Photos from the image-classification dataset "rice_leaf_diseases_split" in the GitHub repository SandeepMaurya7247/Agriculture-disease-detection. Its 2 classes are: controlled leaf, diseased leaf.

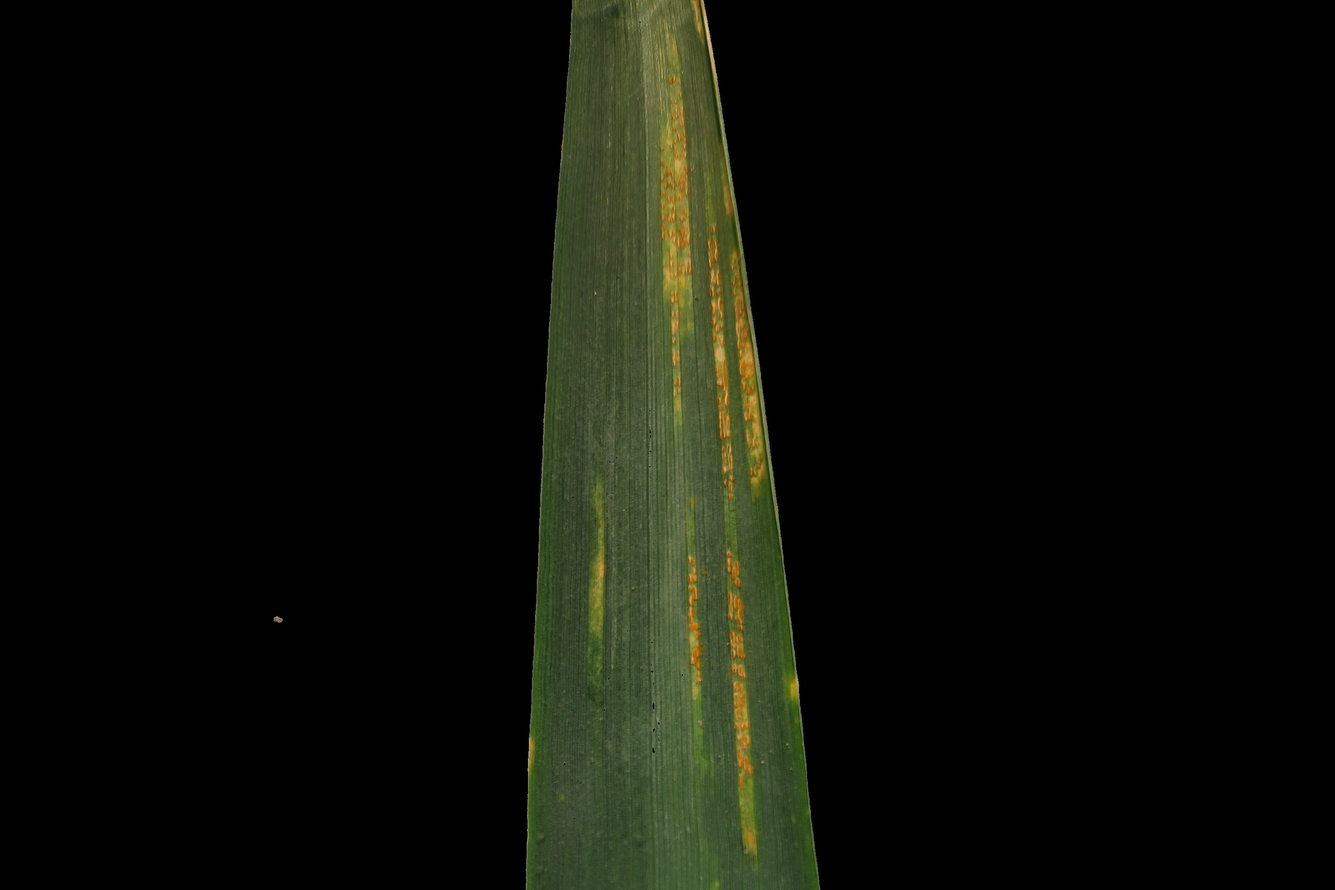
Label: diseased leaf

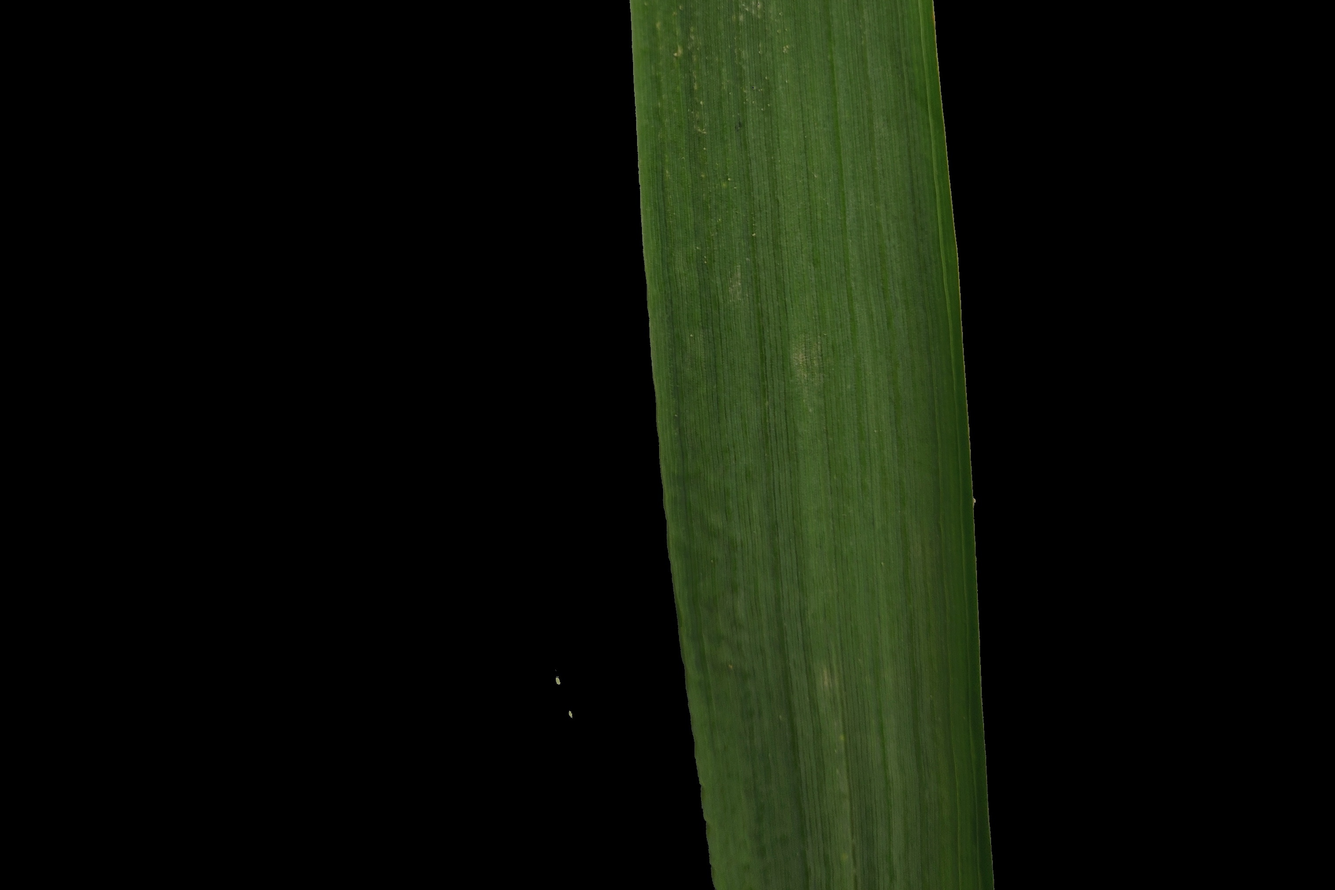
Label: controlled leaf

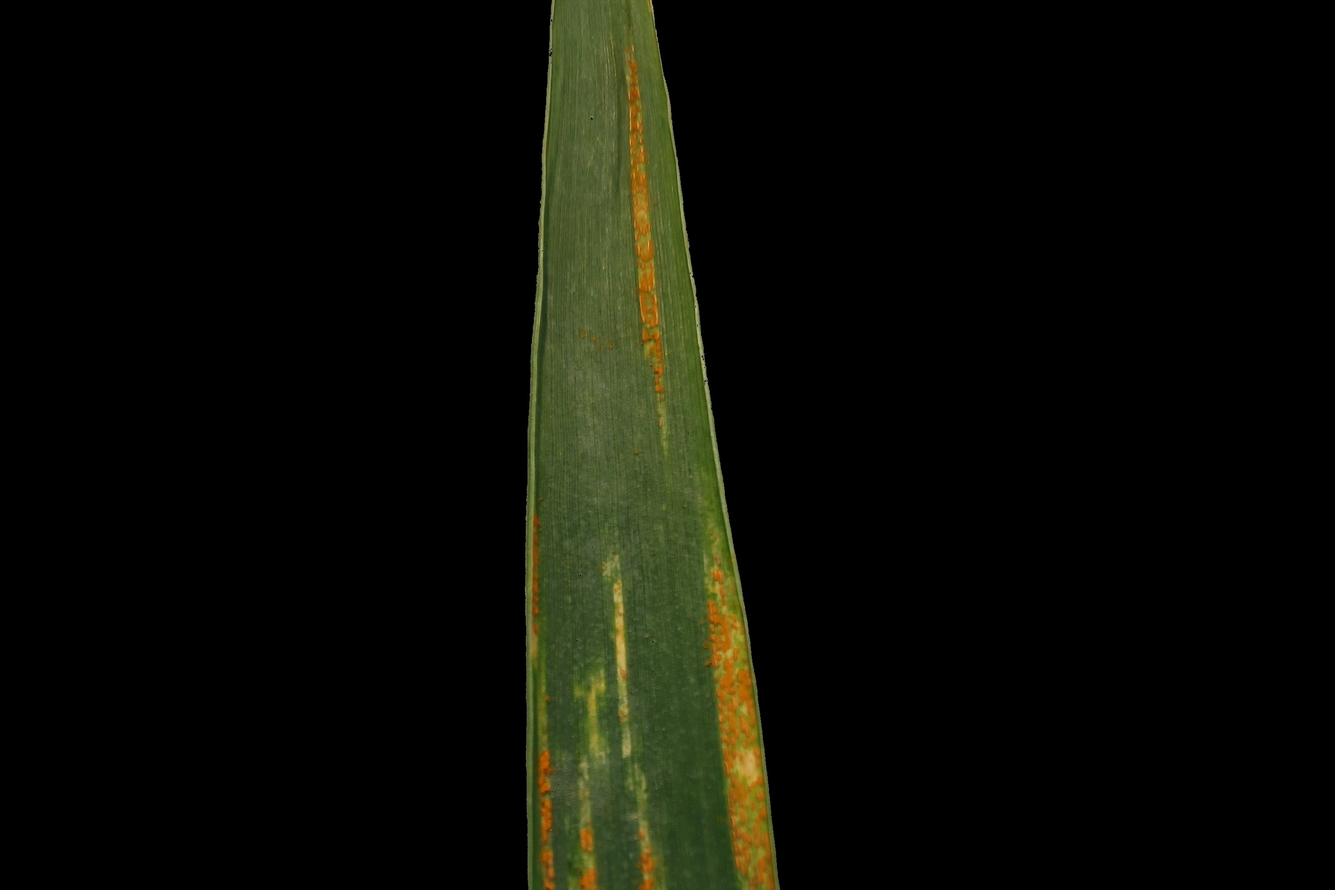
Label: diseased leaf

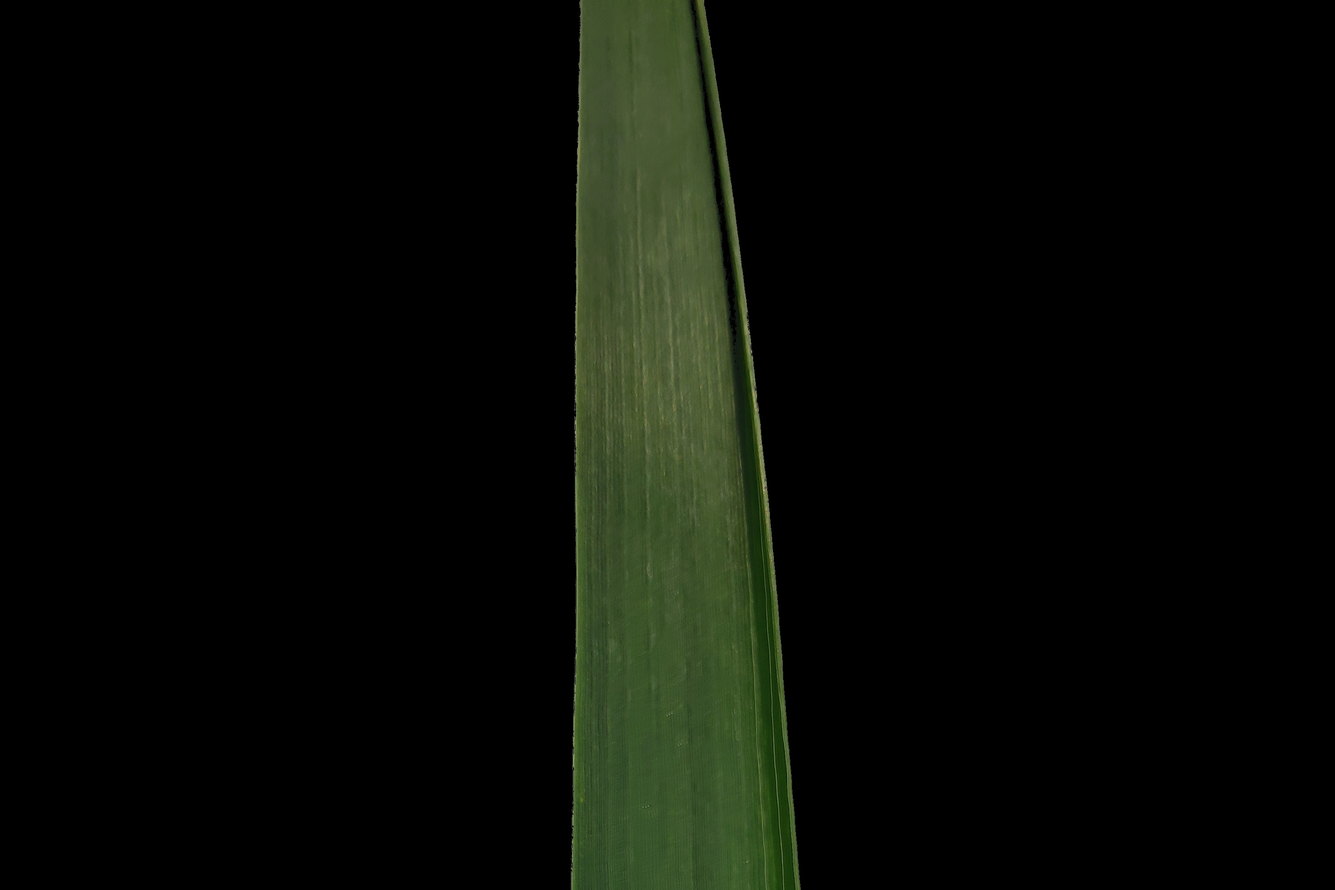
Label: controlled leaf

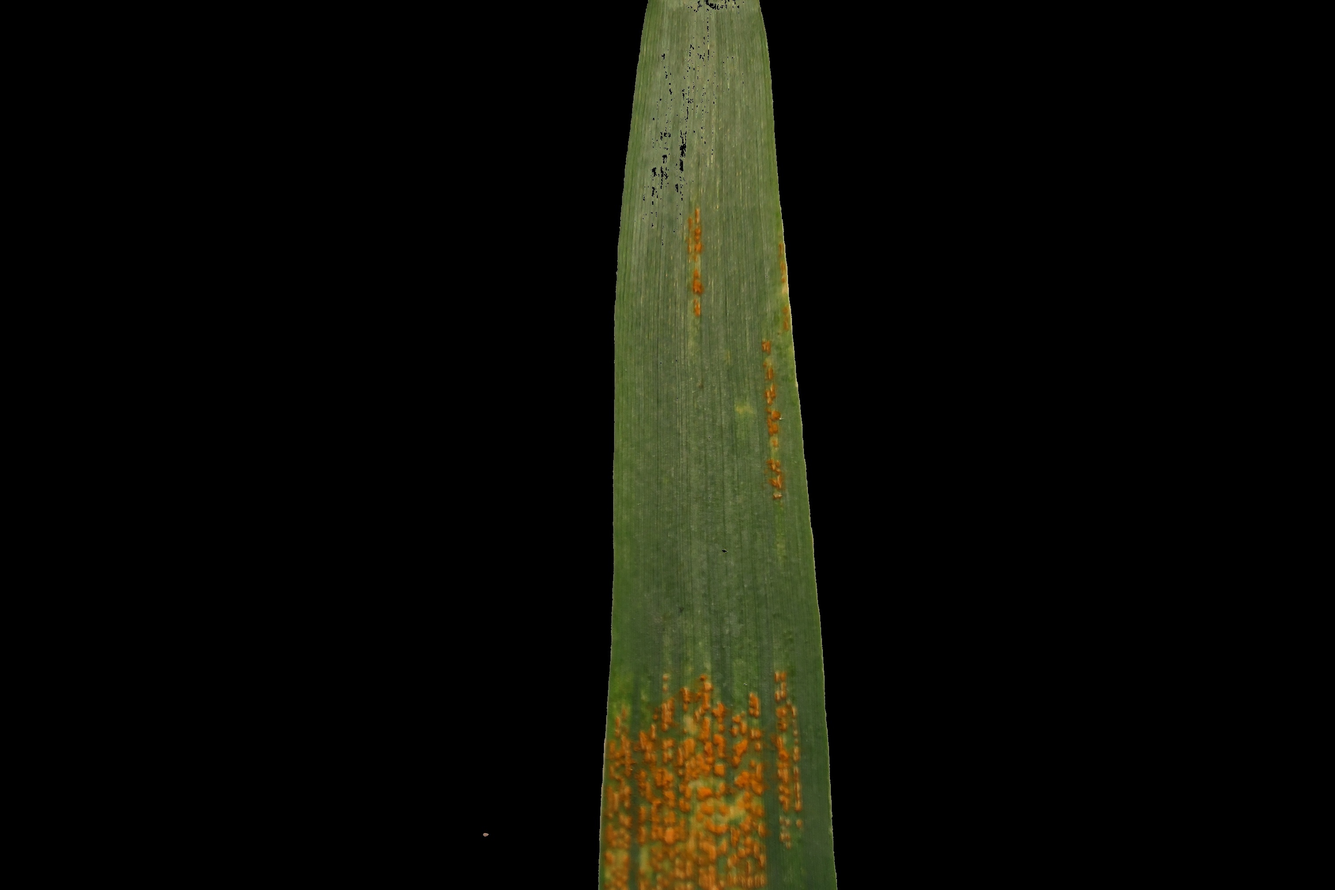
Label: diseased leaf

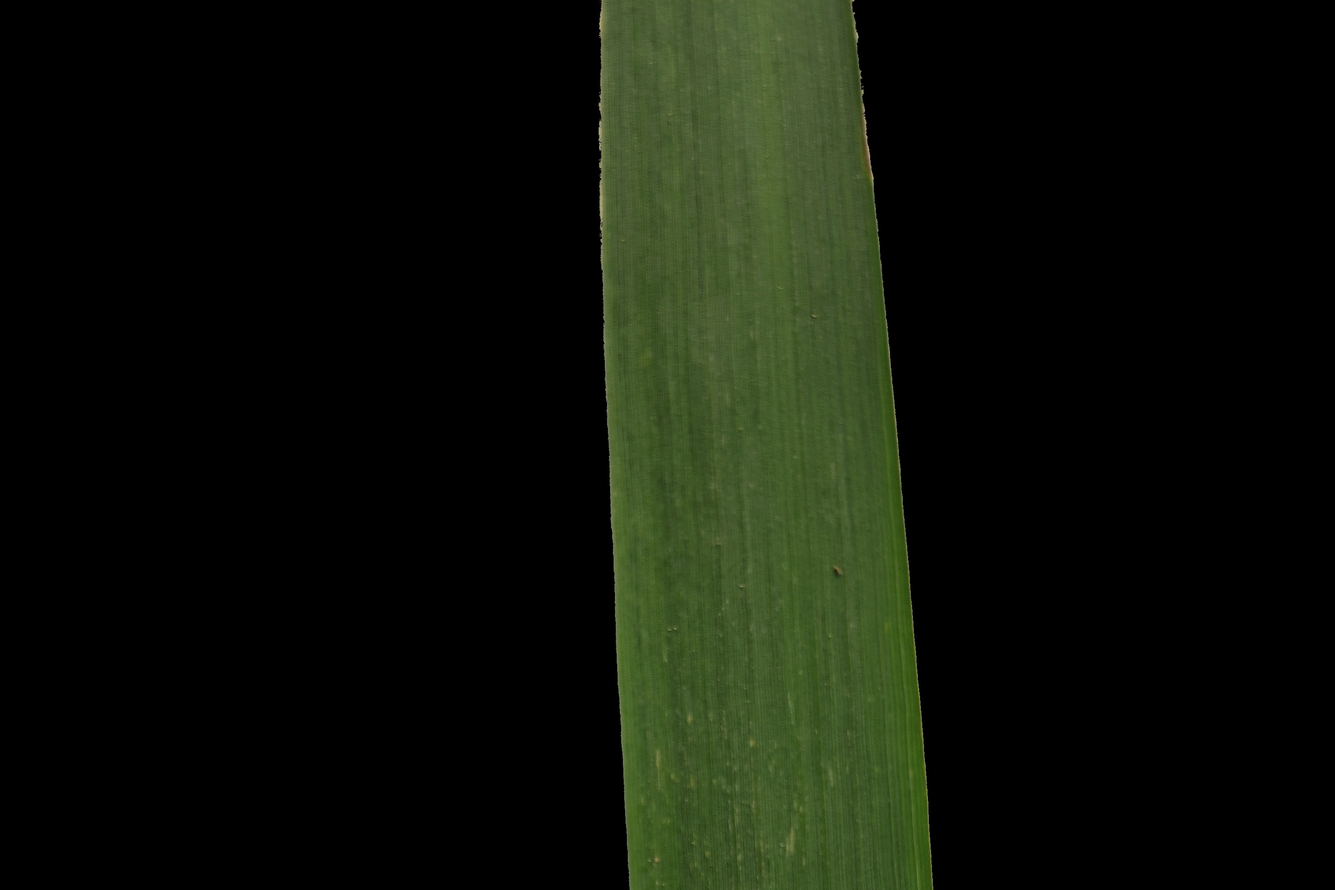
Label: controlled leaf
